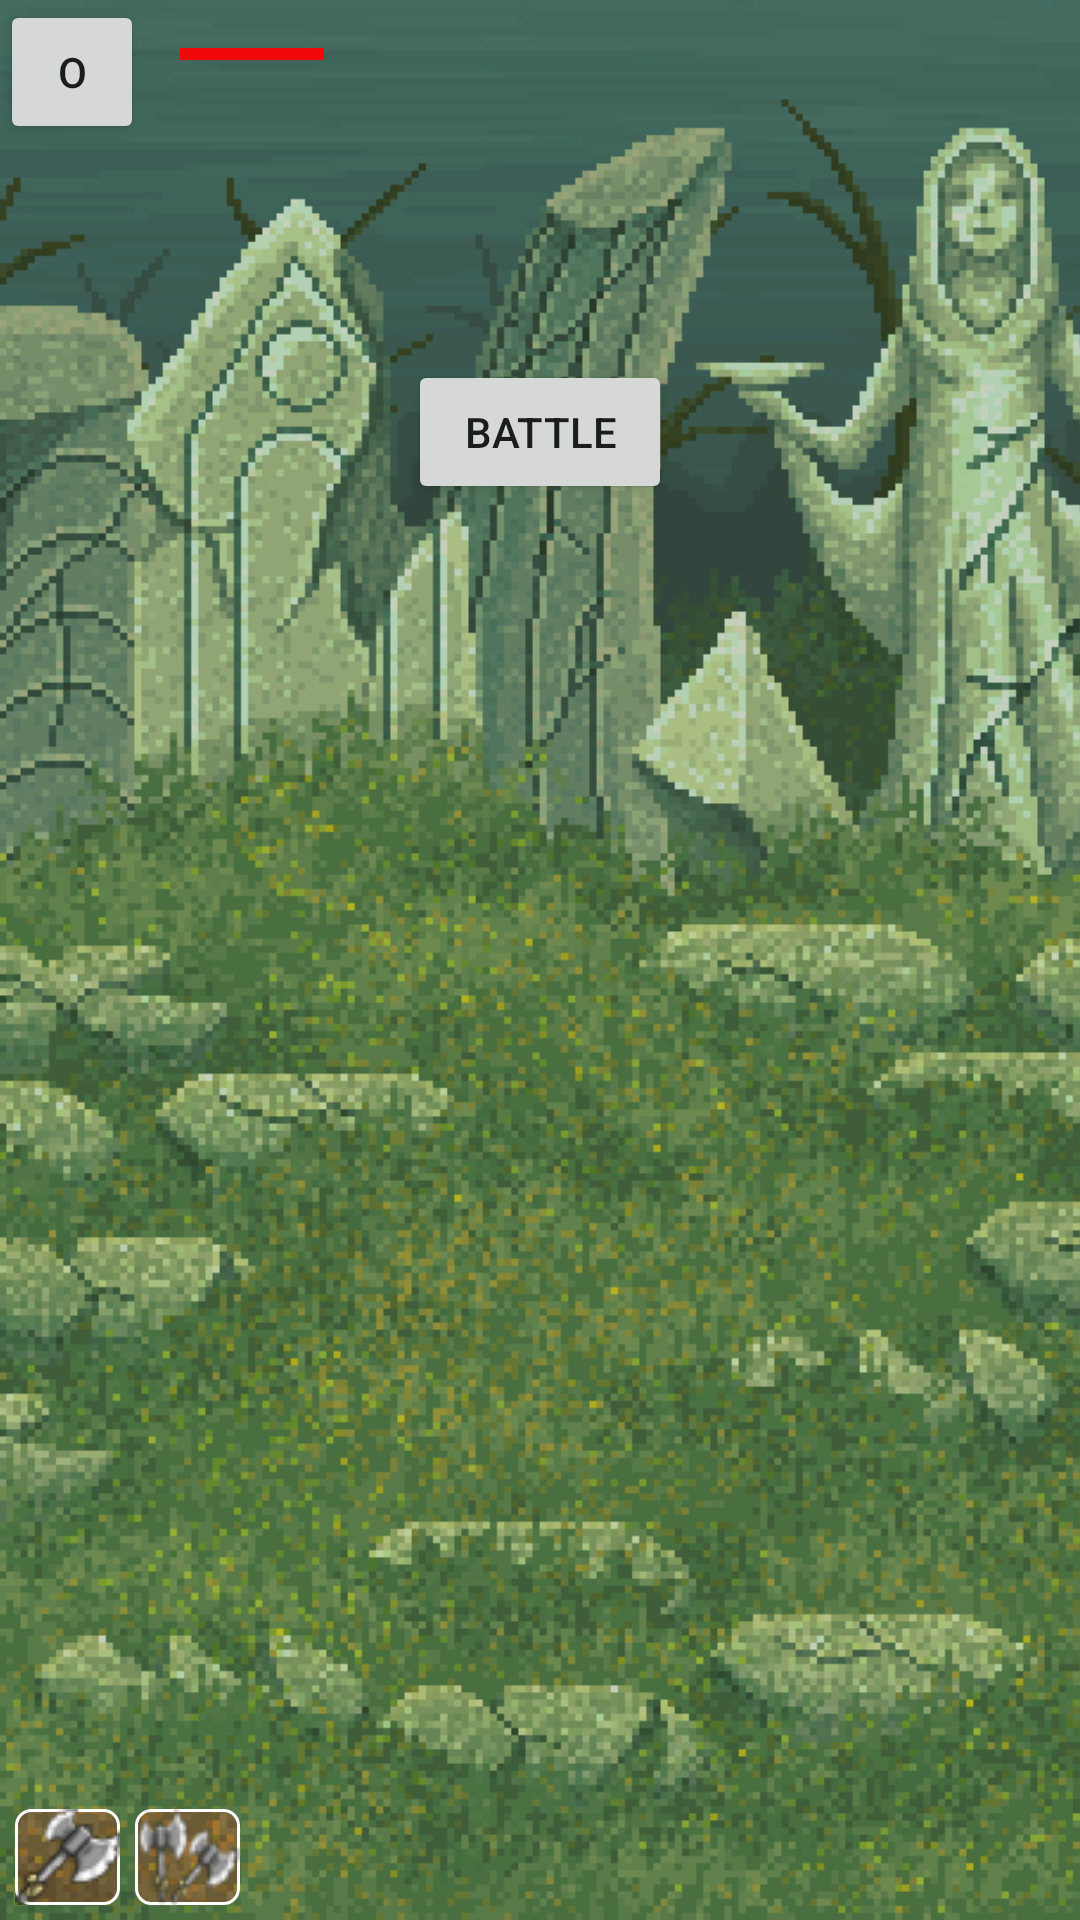

The Android layout XML behind this screen, and the referenced resources:
<!-- AndroidManifest.xml: application theme Theme.SimpleGame -->
<!-- res/layout/battle_level.xml -->
<?xml version="1.0" encoding="utf-8"?>
<RelativeLayout xmlns:android="http://schemas.android.com/apk/res/android"
    xmlns:app="http://schemas.android.com/apk/res-auto"
    xmlns:tools="http://schemas.android.com/tools"
    android:layout_width="match_parent" android:layout_height="match_parent">

    <ImageView
        android:id="@+id/imageView5"
        android:layout_width="match_parent"
        android:layout_height="match_parent"
        android:scaleType="centerCrop"
        app:srcCompat="@drawable/battleground1" />

    <LinearLayout
        android:layout_width="wrap_content"
        android:layout_height="match_parent"
        android:gravity="bottom"
        android:orientation="horizontal"
        android:padding="5dp">

        <ImageButton
            android:id="@+id/simple_attack"
            android:layout_width="wrap_content"
            android:layout_height="wrap_content"
            android:layout_weight="1"
            android:background="@drawable/icon_attack_style"
            android:src="@drawable/ax" />

        <ImageButton
            android:id="@+id/power_attack"
            android:layout_width="wrap_content"
            android:layout_height="wrap_content"
            android:layout_marginStart="5dp"
            android:layout_weight="1"
            android:background="@drawable/icon_attack_style"
            android:src="@drawable/ax2" />
    </LinearLayout>

    <LinearLayout
        android:layout_width="wrap_content"
        android:layout_height="wrap_content"
        android:orientation="horizontal">

        <Button
            android:id="@+id/btnMenu"
            android:layout_width="48dp"
            android:layout_height="wrap_content"
            android:text="O" />
    </LinearLayout>

    <LinearLayout
        android:layout_width="match_parent"
        android:layout_height="match_parent"
        android:gravity="center|top"
        android:orientation="horizontal">

        <Button
            android:id="@+id/btnStartBattle"
            android:layout_width="wrap_content"
            android:layout_height="wrap_content"
            android:layout_marginTop="120dp"
            android:text="Battle" />

    </LinearLayout>

    <LinearLayout
        android:layout_width="match_parent"
        android:layout_height="match_parent"
        android:gravity="bottom|end"
        android:orientation="horizontal">

        <ImageView
            android:id="@+id/imgPlayer2"
            android:layout_width="wrap_content"
            android:layout_height="wrap_content"
            android:layout_marginEnd="50dp"
            android:layout_marginBottom="80dp"
            />
    </LinearLayout>

    <LinearLayout
        android:layout_width="match_parent"
        android:layout_height="match_parent"
        android:gravity="bottom|start"
        android:orientation="horizontal">

        <ImageView
            android:id="@+id/imgPlayer1"
            android:layout_width="wrap_content"
            android:layout_height="wrap_content"
            android:layout_marginStart="50dp"
            android:layout_marginBottom="80dp"
            />

    </LinearLayout>

    <LinearLayout
        android:layout_width="wrap_content"
        android:layout_height="wrap_content"
        android:padding="10dp"
        android:orientation="horizontal">

        <ProgressBar
            android:id="@+id/healthP1"
            style="@android:style/Widget.DeviceDefault.Light.ProgressBar.Horizontal"
            android:layout_width="wrap_content"
            android:layout_height="wrap_content"
            android:layout_marginStart="50dp"
            android:indeterminate="false"
            android:max="100"
            android:progress="100"
            android:progressTint="#F10808" />

    </LinearLayout>
</RelativeLayout>
<!-- resources referenced by this layout -->
<resources>
  <!-- drawable ax: png bitmap (drawable-v24, 2069 bytes) -->
  <!-- drawable ax2: png bitmap (drawable-v24, 2411 bytes) -->
  <!-- drawable battleground1: jpg bitmap (drawable-v24, 919253 bytes) -->
  <!-- drawable icon_attack_style (drawable-v24) -->
  <?xml version="1.0" encoding="utf-8"?>
  <shape xmlns:android="http://schemas.android.com/apk/res/android">
      <stroke
          android:width="1dp"
          android:color="@color/white"/>
      <corners android:radius="5dp" />
      <solid android:color="@color/Red90">
  
      </solid>
  </shape>
  <style name="Theme.SimpleGame" parent="Theme.MaterialComponents.DayNight.NoActionBar">
          
          <item name="colorPrimary">@color/purple_500</item>
          <item name="colorPrimaryVariant">@color/purple_700</item>
          <item name="colorOnPrimary">@color/white</item>
          
          <item name="colorSecondary">@color/teal_200</item>
          <item name="colorSecondaryVariant">@color/teal_700</item>
          <item name="colorOnSecondary">@color/black</item>
          
          <item name="android:statusBarColor" tools:targetApi="l">?attr/colorPrimaryVariant</item>
          
      </style>
  <color name="white">#FFFFFFFF</color>
  <color name="Red90">#34EA100B</color>
  <color name="purple_500">#C103EDD6</color>
  <color name="purple_700">#FF3700B3</color>
  <color name="teal_200">#FF03DAC5</color>
  <color name="teal_700">#FF018786</color>
  <color name="black">#FF000000</color>
</resources>
